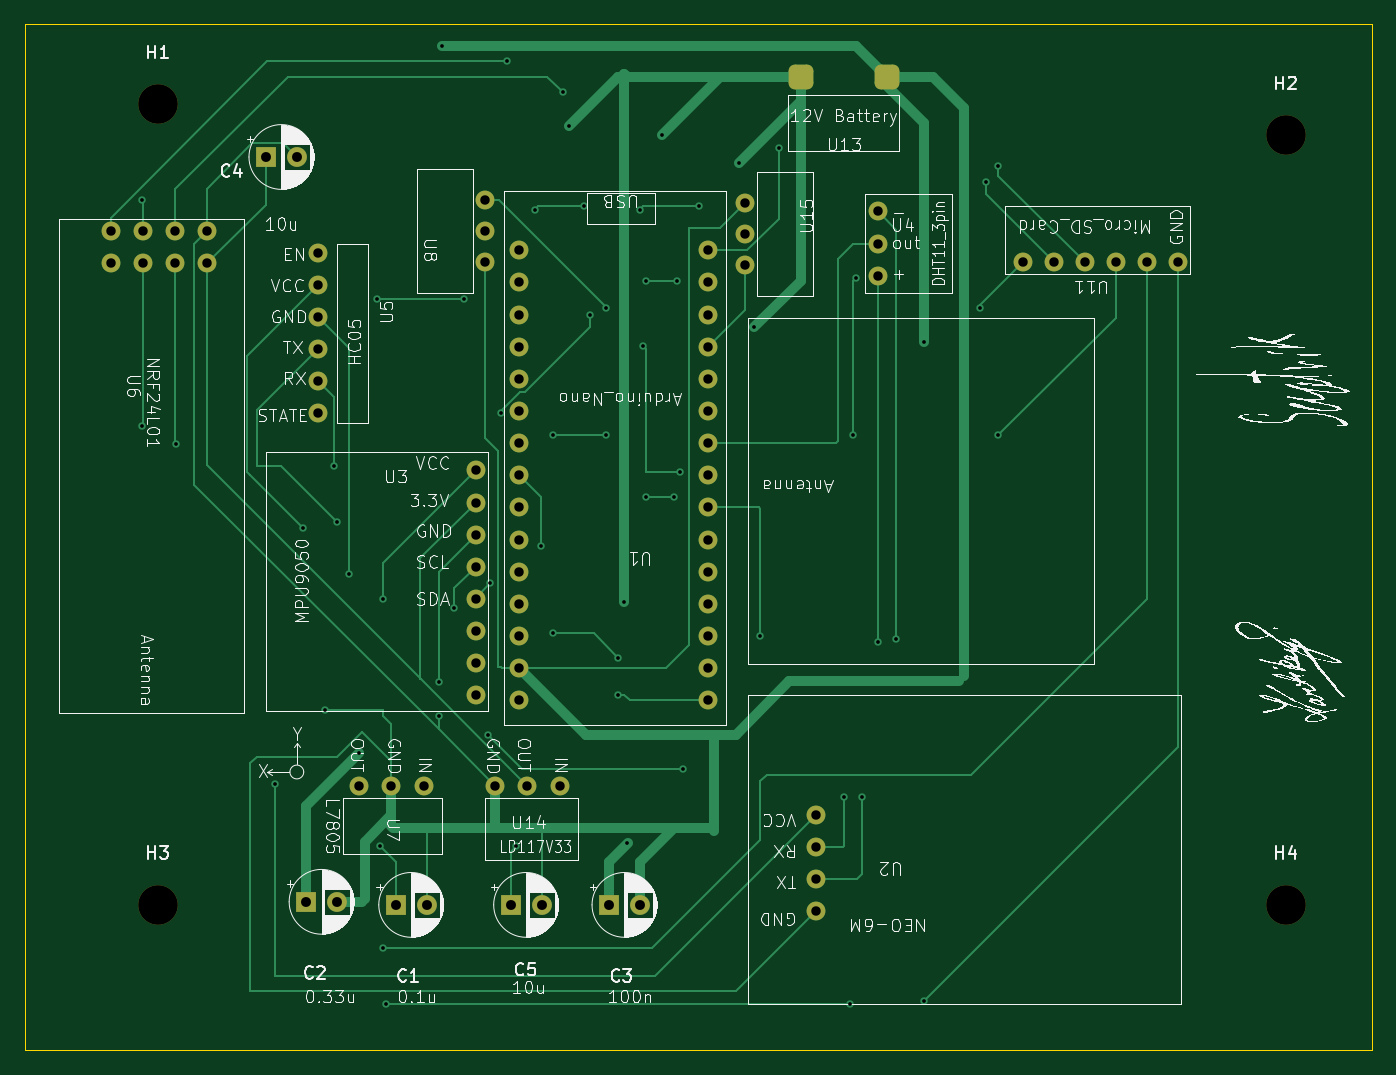
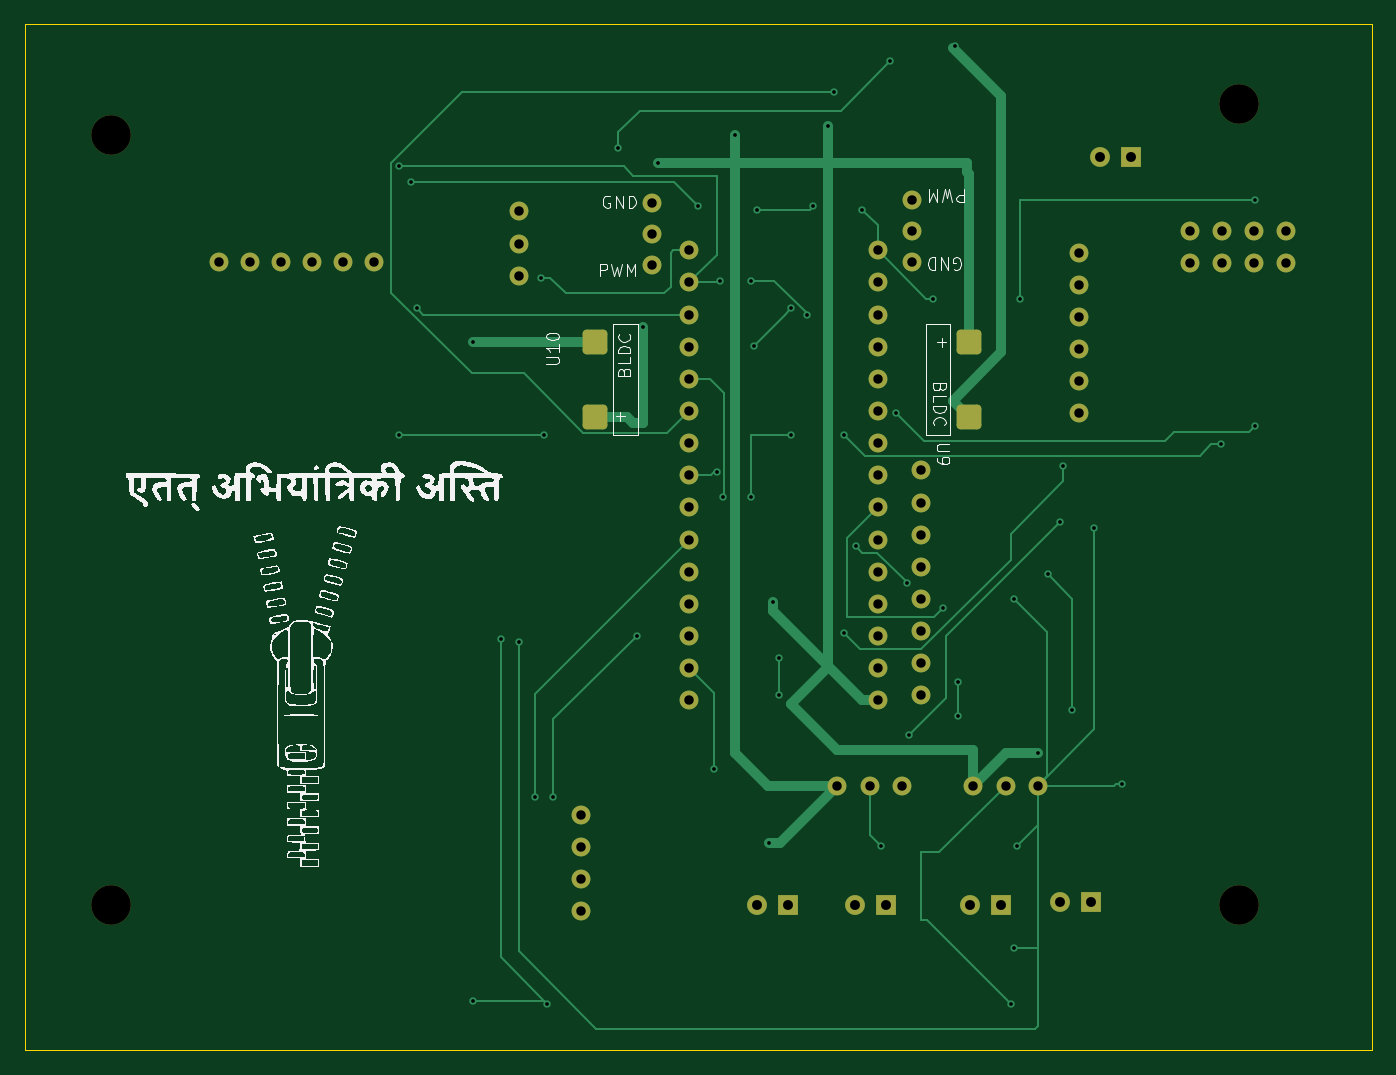
Circuit board: 11 layer files. Board 109.0 x 83.0 mm.
- bottom_copper: Final_PCB_Schematic-B_Cu.gbr (17192 bytes)
- bottom_mask: Final_PCB_Schematic-B_Mask.gbr (4179 bytes)
- paste: Final_PCB_Schematic-B_Paste.gbr (1362 bytes)
- bottom_silk: Final_PCB_Schematic-B_Silkscreen.gbr (73837 bytes)
- outline: Final_PCB_Schematic-Edge_Cuts.gbr (616 bytes)
- top_copper: Final_PCB_Schematic-F_Cu.gbr (20086 bytes)
- top_mask: Final_PCB_Schematic-F_Mask.gbr (4007 bytes)
- paste: Final_PCB_Schematic-F_Paste.gbr (1185 bytes)
- top_silk: Final_PCB_Schematic-F_Silkscreen.gbr (193572 bytes)
- drill: Final_PCB_Schematic-NPTH.drl (393 bytes)
- drill: Final_PCB_Schematic-PTH.drl (2857 bytes)

=== bottom_copper: Final_PCB_Schematic-B_Cu.gbr (17192 bytes, source omitted) ===
=== bottom_mask: Final_PCB_Schematic-B_Mask.gbr ===
%TF.GenerationSoftware,KiCad,Pcbnew,8.0.0*%
%TF.CreationDate,2025-03-20T21:29:14+05:30*%
%TF.ProjectId,Final_PCB_Schematic,46696e61-6c5f-4504-9342-5f536368656d,rev?*%
%TF.SameCoordinates,Original*%
%TF.FileFunction,Soldermask,Bot*%
%TF.FilePolarity,Negative*%
%FSLAX46Y46*%
G04 Gerber Fmt 4.6, Leading zero omitted, Abs format (unit mm)*
G04 Created by KiCad (PCBNEW 8.0.0) date 2025-03-20 21:29:14*
%MOMM*%
%LPD*%
G01*
G04 APERTURE LIST*
G04 Aperture macros list*
%AMRoundRect*
0 Rectangle with rounded corners*
0 $1 Rounding radius*
0 $2 $3 $4 $5 $6 $7 $8 $9 X,Y pos of 4 corners*
0 Add a 4 corners polygon primitive as box body*
4,1,4,$2,$3,$4,$5,$6,$7,$8,$9,$2,$3,0*
0 Add four circle primitives for the rounded corners*
1,1,$1+$1,$2,$3*
1,1,$1+$1,$4,$5*
1,1,$1+$1,$6,$7*
1,1,$1+$1,$8,$9*
0 Add four rect primitives between the rounded corners*
20,1,$1+$1,$2,$3,$4,$5,0*
20,1,$1+$1,$4,$5,$6,$7,0*
20,1,$1+$1,$6,$7,$8,$9,0*
20,1,$1+$1,$8,$9,$2,$3,0*%
G04 Aperture macros list end*
%ADD10C,3.200000*%
%ADD11R,1.600000X1.600000*%
%ADD12C,1.600000*%
%ADD13C,1.524000*%
%ADD14RoundRect,0.328084X-0.671916X0.671916X-0.671916X-0.671916X0.671916X-0.671916X0.671916X0.671916X0*%
%ADD15RoundRect,0.328084X0.671916X-0.671916X0.671916X0.671916X-0.671916X0.671916X-0.671916X-0.671916X0*%
G04 APERTURE END LIST*
D10*
%TO.C,H1*%
X96250000Y-60250000D03*
%TD*%
D11*
%TO.C,C4*%
X105000000Y-64500000D03*
D12*
X107500000Y-64500000D03*
%TD*%
D10*
%TO.C,H4*%
X187500000Y-125000000D03*
%TD*%
%TO.C,H2*%
X187500000Y-62750000D03*
%TD*%
%TO.C,H3*%
X96250000Y-125000000D03*
%TD*%
D13*
%TO.C,U11*%
X166250000Y-73000000D03*
X168750000Y-73000000D03*
X171250000Y-73000000D03*
X173750000Y-73000000D03*
X176250000Y-73000000D03*
X178750000Y-73000000D03*
%TD*%
D11*
%TO.C,C2*%
X108250000Y-124750000D03*
D12*
X110750000Y-124750000D03*
%TD*%
D13*
%TO.C,U15*%
X143750000Y-73250000D03*
X143750000Y-70750000D03*
X143750000Y-68250000D03*
%TD*%
%TO.C,U7*%
X117750000Y-115356000D03*
X115150000Y-115356000D03*
X112550000Y-115356000D03*
%TD*%
D11*
%TO.C,C3*%
X132750000Y-125000000D03*
D12*
X135250000Y-125000000D03*
%TD*%
D13*
%TO.C,U8*%
X122750000Y-68000000D03*
X122750000Y-70500000D03*
X122750000Y-73000000D03*
%TD*%
%TO.C,U5*%
X109250000Y-72250000D03*
X109250000Y-74850000D03*
X109250000Y-77450000D03*
X109250000Y-80050000D03*
X109250000Y-82650000D03*
X109250000Y-85250000D03*
%TD*%
%TO.C,U4*%
X154500000Y-68900000D03*
X154500000Y-71500000D03*
X154500000Y-74100000D03*
%TD*%
%TO.C,U3*%
X122000000Y-89850000D03*
X122000000Y-92450000D03*
X122000000Y-95050000D03*
X122000000Y-97650000D03*
X122000000Y-100250000D03*
X122000000Y-102850000D03*
X122000000Y-105450000D03*
X122000000Y-108050000D03*
%TD*%
%TO.C,U1*%
X140750000Y-108450000D03*
X140750000Y-105850000D03*
X140750000Y-103250000D03*
X140750000Y-100650000D03*
X140750000Y-98050000D03*
X140750000Y-95450000D03*
X140750000Y-92850000D03*
X140750000Y-90250000D03*
X140750000Y-87650000D03*
X140750000Y-85050000D03*
X140750000Y-82450000D03*
X140750000Y-79850000D03*
X140750000Y-77250000D03*
X140750000Y-74650000D03*
X140750000Y-72050000D03*
X125510000Y-108450000D03*
X125510000Y-105850000D03*
X125510000Y-103250000D03*
X125510000Y-100650000D03*
X125510000Y-98050000D03*
X125510000Y-95450000D03*
X125510000Y-92850000D03*
X125510000Y-90250000D03*
X125510000Y-87650000D03*
X125510000Y-85050000D03*
X125510000Y-82450000D03*
X125510000Y-79850000D03*
X125510000Y-77250000D03*
X125510000Y-74650000D03*
X125510000Y-72050000D03*
%TD*%
%TO.C,U2*%
X149500000Y-125500000D03*
X149500000Y-122900000D03*
X149500000Y-120300000D03*
X149500000Y-117700000D03*
%TD*%
D11*
%TO.C,C5*%
X124794888Y-125000000D03*
D12*
X127294888Y-125000000D03*
%TD*%
D13*
%TO.C,U14*%
X128750000Y-115356000D03*
X126150000Y-115356000D03*
X123550000Y-115356000D03*
%TD*%
D11*
%TO.C,C1*%
X115500000Y-125000000D03*
D12*
X118000000Y-125000000D03*
%TD*%
D13*
%TO.C,U6*%
X100250000Y-70500000D03*
X100250000Y-73100000D03*
X97650000Y-70500000D03*
X97650000Y-73100000D03*
X95050000Y-70500000D03*
X95050000Y-73100000D03*
X92450000Y-70500000D03*
X92450000Y-73100000D03*
%TD*%
D14*
%TO.C,U9*%
X118125000Y-79500000D03*
X118125000Y-85500000D03*
%TD*%
D15*
%TO.C,U10*%
X148375000Y-85500000D03*
X148375000Y-79500000D03*
%TD*%
M02*

=== paste: Final_PCB_Schematic-B_Paste.gbr (1362 bytes, source withheld) ===
=== bottom_silk: Final_PCB_Schematic-B_Silkscreen.gbr (73837 bytes, source omitted) ===
=== outline: Final_PCB_Schematic-Edge_Cuts.gbr ===
%TF.GenerationSoftware,KiCad,Pcbnew,8.0.0*%
%TF.CreationDate,2025-03-20T21:29:14+05:30*%
%TF.ProjectId,Final_PCB_Schematic,46696e61-6c5f-4504-9342-5f536368656d,rev?*%
%TF.SameCoordinates,Original*%
%TF.FileFunction,Profile,NP*%
%FSLAX46Y46*%
G04 Gerber Fmt 4.6, Leading zero omitted, Abs format (unit mm)*
G04 Created by KiCad (PCBNEW 8.0.0) date 2025-03-20 21:29:14*
%MOMM*%
%LPD*%
G01*
G04 APERTURE LIST*
%TA.AperFunction,Profile*%
%ADD10C,0.050000*%
%TD*%
G04 APERTURE END LIST*
D10*
X85500000Y-53750000D02*
X194500000Y-53750000D01*
X194500000Y-136750000D01*
X85500000Y-136750000D01*
X85500000Y-53750000D01*
M02*

=== top_copper: Final_PCB_Schematic-F_Cu.gbr (20086 bytes, source omitted) ===
=== top_mask: Final_PCB_Schematic-F_Mask.gbr ===
%TF.GenerationSoftware,KiCad,Pcbnew,8.0.0*%
%TF.CreationDate,2025-03-20T21:29:14+05:30*%
%TF.ProjectId,Final_PCB_Schematic,46696e61-6c5f-4504-9342-5f536368656d,rev?*%
%TF.SameCoordinates,Original*%
%TF.FileFunction,Soldermask,Top*%
%TF.FilePolarity,Negative*%
%FSLAX46Y46*%
G04 Gerber Fmt 4.6, Leading zero omitted, Abs format (unit mm)*
G04 Created by KiCad (PCBNEW 8.0.0) date 2025-03-20 21:29:14*
%MOMM*%
%LPD*%
G01*
G04 APERTURE LIST*
G04 Aperture macros list*
%AMRoundRect*
0 Rectangle with rounded corners*
0 $1 Rounding radius*
0 $2 $3 $4 $5 $6 $7 $8 $9 X,Y pos of 4 corners*
0 Add a 4 corners polygon primitive as box body*
4,1,4,$2,$3,$4,$5,$6,$7,$8,$9,$2,$3,0*
0 Add four circle primitives for the rounded corners*
1,1,$1+$1,$2,$3*
1,1,$1+$1,$4,$5*
1,1,$1+$1,$6,$7*
1,1,$1+$1,$8,$9*
0 Add four rect primitives between the rounded corners*
20,1,$1+$1,$2,$3,$4,$5,0*
20,1,$1+$1,$4,$5,$6,$7,0*
20,1,$1+$1,$6,$7,$8,$9,0*
20,1,$1+$1,$8,$9,$2,$3,0*%
G04 Aperture macros list end*
%ADD10C,3.200000*%
%ADD11R,1.600000X1.600000*%
%ADD12C,1.600000*%
%ADD13C,1.524000*%
%ADD14RoundRect,0.500000X-0.500000X-0.500000X0.500000X-0.500000X0.500000X0.500000X-0.500000X0.500000X0*%
G04 APERTURE END LIST*
D10*
%TO.C,H1*%
X96250000Y-60250000D03*
%TD*%
D11*
%TO.C,C4*%
X105000000Y-64500000D03*
D12*
X107500000Y-64500000D03*
%TD*%
D10*
%TO.C,H4*%
X187500000Y-125000000D03*
%TD*%
%TO.C,H2*%
X187500000Y-62750000D03*
%TD*%
%TO.C,H3*%
X96250000Y-125000000D03*
%TD*%
D13*
%TO.C,U11*%
X166250000Y-73000000D03*
X168750000Y-73000000D03*
X171250000Y-73000000D03*
X173750000Y-73000000D03*
X176250000Y-73000000D03*
X178750000Y-73000000D03*
%TD*%
D11*
%TO.C,C2*%
X108250000Y-124750000D03*
D12*
X110750000Y-124750000D03*
%TD*%
D13*
%TO.C,U15*%
X143750000Y-73250000D03*
X143750000Y-70750000D03*
X143750000Y-68250000D03*
%TD*%
%TO.C,U7*%
X117750000Y-115356000D03*
X115150000Y-115356000D03*
X112550000Y-115356000D03*
%TD*%
D11*
%TO.C,C3*%
X132750000Y-125000000D03*
D12*
X135250000Y-125000000D03*
%TD*%
D13*
%TO.C,U8*%
X122750000Y-68000000D03*
X122750000Y-70500000D03*
X122750000Y-73000000D03*
%TD*%
D14*
%TO.C,U13*%
X148250000Y-58000000D03*
X155250000Y-58000000D03*
%TD*%
D13*
%TO.C,U5*%
X109250000Y-72250000D03*
X109250000Y-74850000D03*
X109250000Y-77450000D03*
X109250000Y-80050000D03*
X109250000Y-82650000D03*
X109250000Y-85250000D03*
%TD*%
%TO.C,U4*%
X154500000Y-68900000D03*
X154500000Y-71500000D03*
X154500000Y-74100000D03*
%TD*%
%TO.C,U3*%
X122000000Y-89850000D03*
X122000000Y-92450000D03*
X122000000Y-95050000D03*
X122000000Y-97650000D03*
X122000000Y-100250000D03*
X122000000Y-102850000D03*
X122000000Y-105450000D03*
X122000000Y-108050000D03*
%TD*%
%TO.C,U1*%
X140750000Y-108450000D03*
X140750000Y-105850000D03*
X140750000Y-103250000D03*
X140750000Y-100650000D03*
X140750000Y-98050000D03*
X140750000Y-95450000D03*
X140750000Y-92850000D03*
X140750000Y-90250000D03*
X140750000Y-87650000D03*
X140750000Y-85050000D03*
X140750000Y-82450000D03*
X140750000Y-79850000D03*
X140750000Y-77250000D03*
X140750000Y-74650000D03*
X140750000Y-72050000D03*
X125510000Y-108450000D03*
X125510000Y-105850000D03*
X125510000Y-103250000D03*
X125510000Y-100650000D03*
X125510000Y-98050000D03*
X125510000Y-95450000D03*
X125510000Y-92850000D03*
X125510000Y-90250000D03*
X125510000Y-87650000D03*
X125510000Y-85050000D03*
X125510000Y-82450000D03*
X125510000Y-79850000D03*
X125510000Y-77250000D03*
X125510000Y-74650000D03*
X125510000Y-72050000D03*
%TD*%
%TO.C,U2*%
X149500000Y-125500000D03*
X149500000Y-122900000D03*
X149500000Y-120300000D03*
X149500000Y-117700000D03*
%TD*%
D11*
%TO.C,C5*%
X124794888Y-125000000D03*
D12*
X127294888Y-125000000D03*
%TD*%
D13*
%TO.C,U14*%
X128750000Y-115356000D03*
X126150000Y-115356000D03*
X123550000Y-115356000D03*
%TD*%
D11*
%TO.C,C1*%
X115500000Y-125000000D03*
D12*
X118000000Y-125000000D03*
%TD*%
D13*
%TO.C,U6*%
X100250000Y-70500000D03*
X100250000Y-73100000D03*
X97650000Y-70500000D03*
X97650000Y-73100000D03*
X95050000Y-70500000D03*
X95050000Y-73100000D03*
X92450000Y-70500000D03*
X92450000Y-73100000D03*
%TD*%
M02*

=== paste: Final_PCB_Schematic-F_Paste.gbr (1185 bytes, source withheld) ===
=== top_silk: Final_PCB_Schematic-F_Silkscreen.gbr (193572 bytes, source omitted) ===
=== drill: Final_PCB_Schematic-NPTH.drl ===
M48
; DRILL file {KiCad 8.0.0} date 2025-03-20T21:29:17+0530
; FORMAT={-:-/ absolute / inch / decimal}
; #@! TF.CreationDate,2025-03-20T21:29:17+05:30
; #@! TF.GenerationSoftware,Kicad,Pcbnew,8.0.0
; #@! TF.FileFunction,NonPlated,1,2,NPTH
FMAT,2
INCH
; #@! TA.AperFunction,NonPlated,NPTH,ComponentDrill
T1C0.1260
%
G90
G05
T1
X3.7894Y-2.372
X3.7894Y-4.9213
X7.3819Y-2.4705
X7.3819Y-4.9213
M30

=== drill: Final_PCB_Schematic-PTH.drl ===
M48
; DRILL file {KiCad 8.0.0} date 2025-03-20T21:29:17+0530
; FORMAT={-:-/ absolute / inch / decimal}
; #@! TF.CreationDate,2025-03-20T21:29:17+05:30
; #@! TF.GenerationSoftware,Kicad,Pcbnew,8.0.0
; #@! TF.FileFunction,Plated,1,2,PTH
FMAT,2
INCH
; #@! TA.AperFunction,Plated,PTH,ViaDrill
T1C0.0118
; #@! TA.AperFunction,Plated,PTH,ComponentDrill
T2C0.0300
; #@! TA.AperFunction,Plated,PTH,ComponentDrill
T3C0.0315
%
G90
G05
T1
X3.7402Y-2.6772
X3.7402Y-3.3957
X3.8484Y-3.4547
X4.1634Y-4.5374
X4.252Y-3.7205
X4.3209Y-4.3012
X4.3504Y-3.5236
X4.3602Y-3.7008
X4.3996Y-3.8681
X4.4291Y-4.439
X4.4882Y-2.9921
X4.498Y-4.7343
X4.5079Y-3.9469
X4.5079Y-5.0591
X4.5177Y-5.2362
X4.685Y-4.2126
X4.685Y-4.3209
X4.6949Y-2.185
X4.7343Y-3.9764
X4.7638Y-2.9921
X4.8425Y-4.3799
X4.8484Y-3.8976
X4.8819Y-3.3563
X4.9016Y-2.2343
X4.9311Y-4.7343
X4.9902Y-2.7067
X5.0098Y-3.7795
X5.0492Y-3.4252
X5.0492Y-4.0551
X5.0787Y-2.3327
X5.0984Y-2.4409
X5.1476Y-2.6969
X5.1673Y-3.0413
X5.2165Y-3.0217
X5.2165Y-3.4252
X5.2559Y-4.1339
X5.2559Y-4.252
X5.2756Y-3.9567
X5.2854Y-4.7244
X5.3248Y-2.7067
X5.3346Y-3.1398
X5.3445Y-2.9331
X5.3445Y-3.622
X5.3937Y-2.4705
X5.4331Y-3.622
X5.4429Y-2.9331
X5.4528Y-3.5433
X5.4626Y-4.4882
X5.5118Y-2.6969
X5.6398Y-2.5591
X5.689Y-3.0807
X5.7087Y-4.065
X5.7677Y-2.5098
X5.9744Y-4.5768
X5.9941Y-5.2362
X6.0039Y-3.4252
X6.0138Y-2.9232
X6.0335Y-4.5768
X6.0827Y-4.0846
X6.1417Y-4.0748
X6.2303Y-3.1299
X6.2303Y-5.2264
X6.4075Y-3.0217
X6.4272Y-2.6181
X6.4665Y-2.5689
X6.4665Y-3.4252
T2
X3.6398Y-2.7756
X3.6398Y-2.878
X3.7421Y-2.7756
X3.7421Y-2.878
X3.8445Y-2.7756
X3.8445Y-2.878
X3.9469Y-2.7756
X3.9469Y-2.878
X4.3012Y-2.8445
X4.3012Y-2.9469
X4.3012Y-3.0492
X4.3012Y-3.1516
X4.3012Y-3.2539
X4.3012Y-3.3563
X4.4311Y-4.5416
X4.5335Y-4.5416
X4.6358Y-4.5416
X4.8031Y-3.5374
X4.8031Y-3.6398
X4.8031Y-3.7421
X4.8031Y-3.8445
X4.8031Y-3.9469
X4.8031Y-4.0492
X4.8031Y-4.1516
X4.8031Y-4.2539
X4.8327Y-2.6772
X4.8327Y-2.7756
X4.8327Y-2.874
X4.8642Y-4.5416
X4.9413Y-2.8366
X4.9413Y-2.939
X4.9413Y-3.0413
X4.9413Y-3.1437
X4.9413Y-3.2461
X4.9413Y-3.3484
X4.9413Y-3.4508
X4.9413Y-3.5531
X4.9413Y-3.6555
X4.9413Y-3.7579
X4.9413Y-3.8602
X4.9413Y-3.9626
X4.9413Y-4.065
X4.9413Y-4.1673
X4.9413Y-4.2697
X4.9665Y-4.5416
X5.0689Y-4.5416
X5.5413Y-2.8366
X5.5413Y-2.939
X5.5413Y-3.0413
X5.5413Y-3.1437
X5.5413Y-3.2461
X5.5413Y-3.3484
X5.5413Y-3.4508
X5.5413Y-3.5531
X5.5413Y-3.6555
X5.5413Y-3.7579
X5.5413Y-3.8602
X5.5413Y-3.9626
X5.5413Y-4.065
X5.5413Y-4.1673
X5.5413Y-4.2697
X5.6594Y-2.687
X5.6594Y-2.7854
X5.6594Y-2.8839
X5.8858Y-4.6339
X5.8858Y-4.7362
X5.8858Y-4.8386
X5.8858Y-4.9409
X6.0827Y-2.7126
X6.0827Y-2.815
X6.0827Y-2.9173
X6.5453Y-2.874
X6.6437Y-2.874
X6.7421Y-2.874
X6.8406Y-2.874
X6.939Y-2.874
X7.0374Y-2.874
T3
X4.1339Y-2.5394
X4.2323Y-2.5394
X4.2618Y-4.9114
X4.3602Y-4.9114
X4.5472Y-4.9213
X4.6457Y-4.9213
X4.9132Y-4.9213
X5.0116Y-4.9213
X5.2264Y-4.9213
X5.3248Y-4.9213
M30

